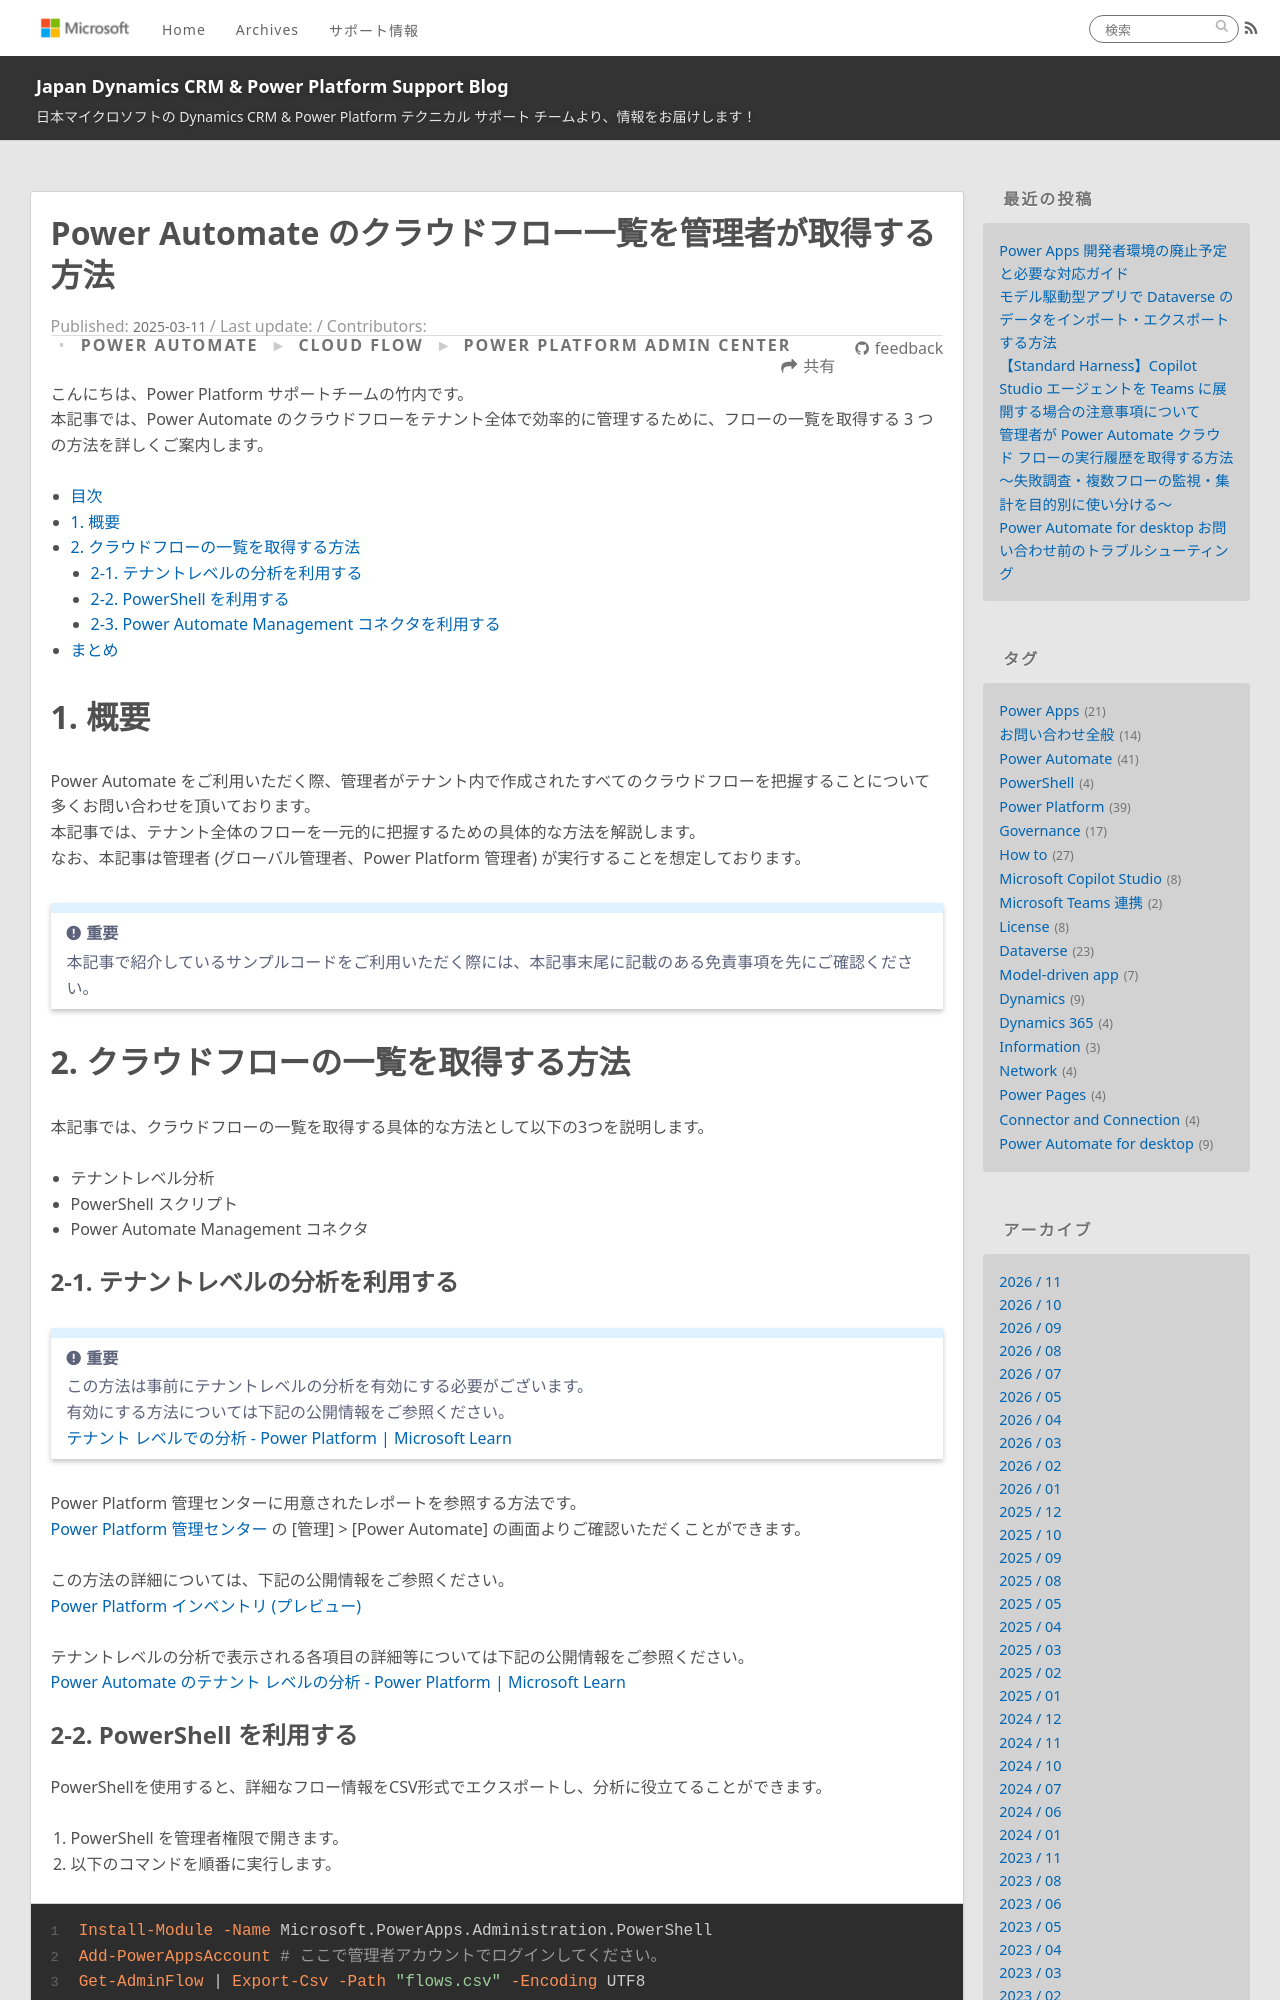

repository: jpdynamicscrm/blog · page: powerautomate/list-cloud-flow/index.html · generator: jekyll

---
title: Power Automate のクラウドフロー一覧を管理者が取得する方法
date: 2025-03-11 12:00:00
tags:
  - Power Automate
  - Power Platform
  - Governance
  - How to
categories:
  - [Power Automate, Cloud flow]
  - [Power Platform Admin Center]
---

こんにちは、Power Platform サポートチームの竹内です。  
本記事では、Power Automate のクラウドフローをテナント全体で効率的に管理するために、フローの一覧を取得する 3 つの方法を詳しくご案内します。

<!-- more -->

# 目次

- [目次](#目次)
- [1. 概要](#1-概要)
- [2. クラウドフローの一覧を取得する方法](#2-クラウドフローの一覧を取得する方法)
  - [2-1. テナントレベルの分析を利用する](#2-1-テナントレベルの分析を利用する)
  - [2-2. PowerShell を利用する](#2-2-powershell-を利用する)
  - [2-3. Power Automate Management コネクタを利用する](#2-3-power-automate-management-コネクタを利用する)
- [まとめ](#まとめ)

<a id='1-概要'></a>

# 1. 概要
Power Automate をご利用いただく際、管理者がテナント内で作成されたすべてのクラウドフローを把握することについて多くお問い合わせを頂いております。  
本記事では、テナント全体のフローを一元的に把握するための具体的な方法を解説します。  
なお、本記事は管理者 (グローバル管理者、Power Platform 管理者) が実行することを想定しております。  

> [!IMPORTANT]  
> 本記事で紹介しているサンプルコードをご利用いただく際には、本記事末尾に記載のある免責事項を先にご確認ください。    


<a id='2-クラウドフローの一覧を取得する方法'></a>

# 2. クラウドフローの一覧を取得する方法
本記事では、クラウドフローの一覧を取得する具体的な方法として以下の3つを説明します。

- テナントレベル分析
- PowerShell スクリプト
- Power Automate Management コネクタ

<a id='2-1-テナントレベルの分析を利用する'></a>

## 2-1. テナントレベルの分析を利用する

> [!IMPORTANT]  
> この方法は事前にテナントレベルの分析を有効にする必要がございます。  
> 有効にする方法については下記の公開情報をご参照ください。  
> [テナント レベルでの分析 - Power Platform | Microsoft Learn](https://learn.microsoft.com/ja-jp/power-platform/admin/tenant-level-analytics#how-do-i-enable-tenant-level-analytics)

Power Platform 管理センターに用意されたレポートを参照する方法です。  
[Power Platform 管理センター](https://admin.powerplatform.microsoft.com) の [管理] > [Power Automate] の画面よりご確認いただくことができます。  

この方法の詳細については、下記の公開情報をご参照ください。  
[Power Platform インベントリ (プレビュー)](https://learn.microsoft.com/ja-jp/power-platform/admin/power-platform-inventory)  

テナントレベルの分析で表示される各項目の詳細等については下記の公開情報をご参照ください。  
[Power Automate のテナント レベルの分析 - Power Platform | Microsoft Learn](https://learn.microsoft.com/ja-jp/power-platform/admin/power-automate-analytics-reports)  

<a id='2-2-powershellを利用する'></a>
